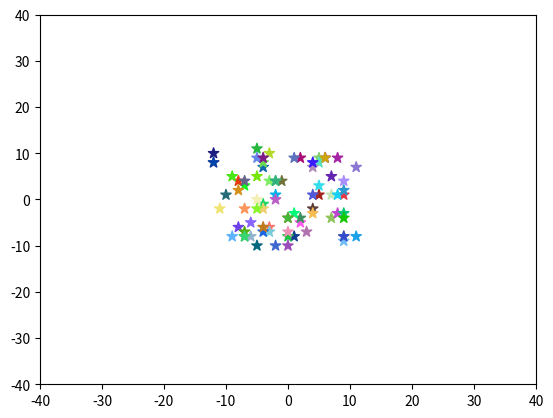

Write Python code to recreate this figure.
import numpy as np
import matplotlib.pyplot as plt
import matplotlib.animation as animation

r, c = 2, 80
positions = np.random.randint(-10, 10, (r, c))
colors = np.random.random((c,3))

fig, ax = plt.subplots()
scatters = ax.scatter(positions[0], positions[1],
                      marker='*', s=60, c=colors)
plt.xlim(-40, 40)
plt.ylim(-40, 40)
def update(i):
    global positions
    positions = positions + np.random.choice((1,-1), (r,c))
    positions[positions>39] = 39
    positions[positions<-39] = -39
    scatters.set_offsets(positions.T)
    yield scatters
    
# 创建并显示动画，需要把动画赋值给一个变量保存下来
# 否则动画会被删除从而无法显示
ani = animation.FuncAnimation(fig, update, interval=100,
                              blit=True)
plt.show()
